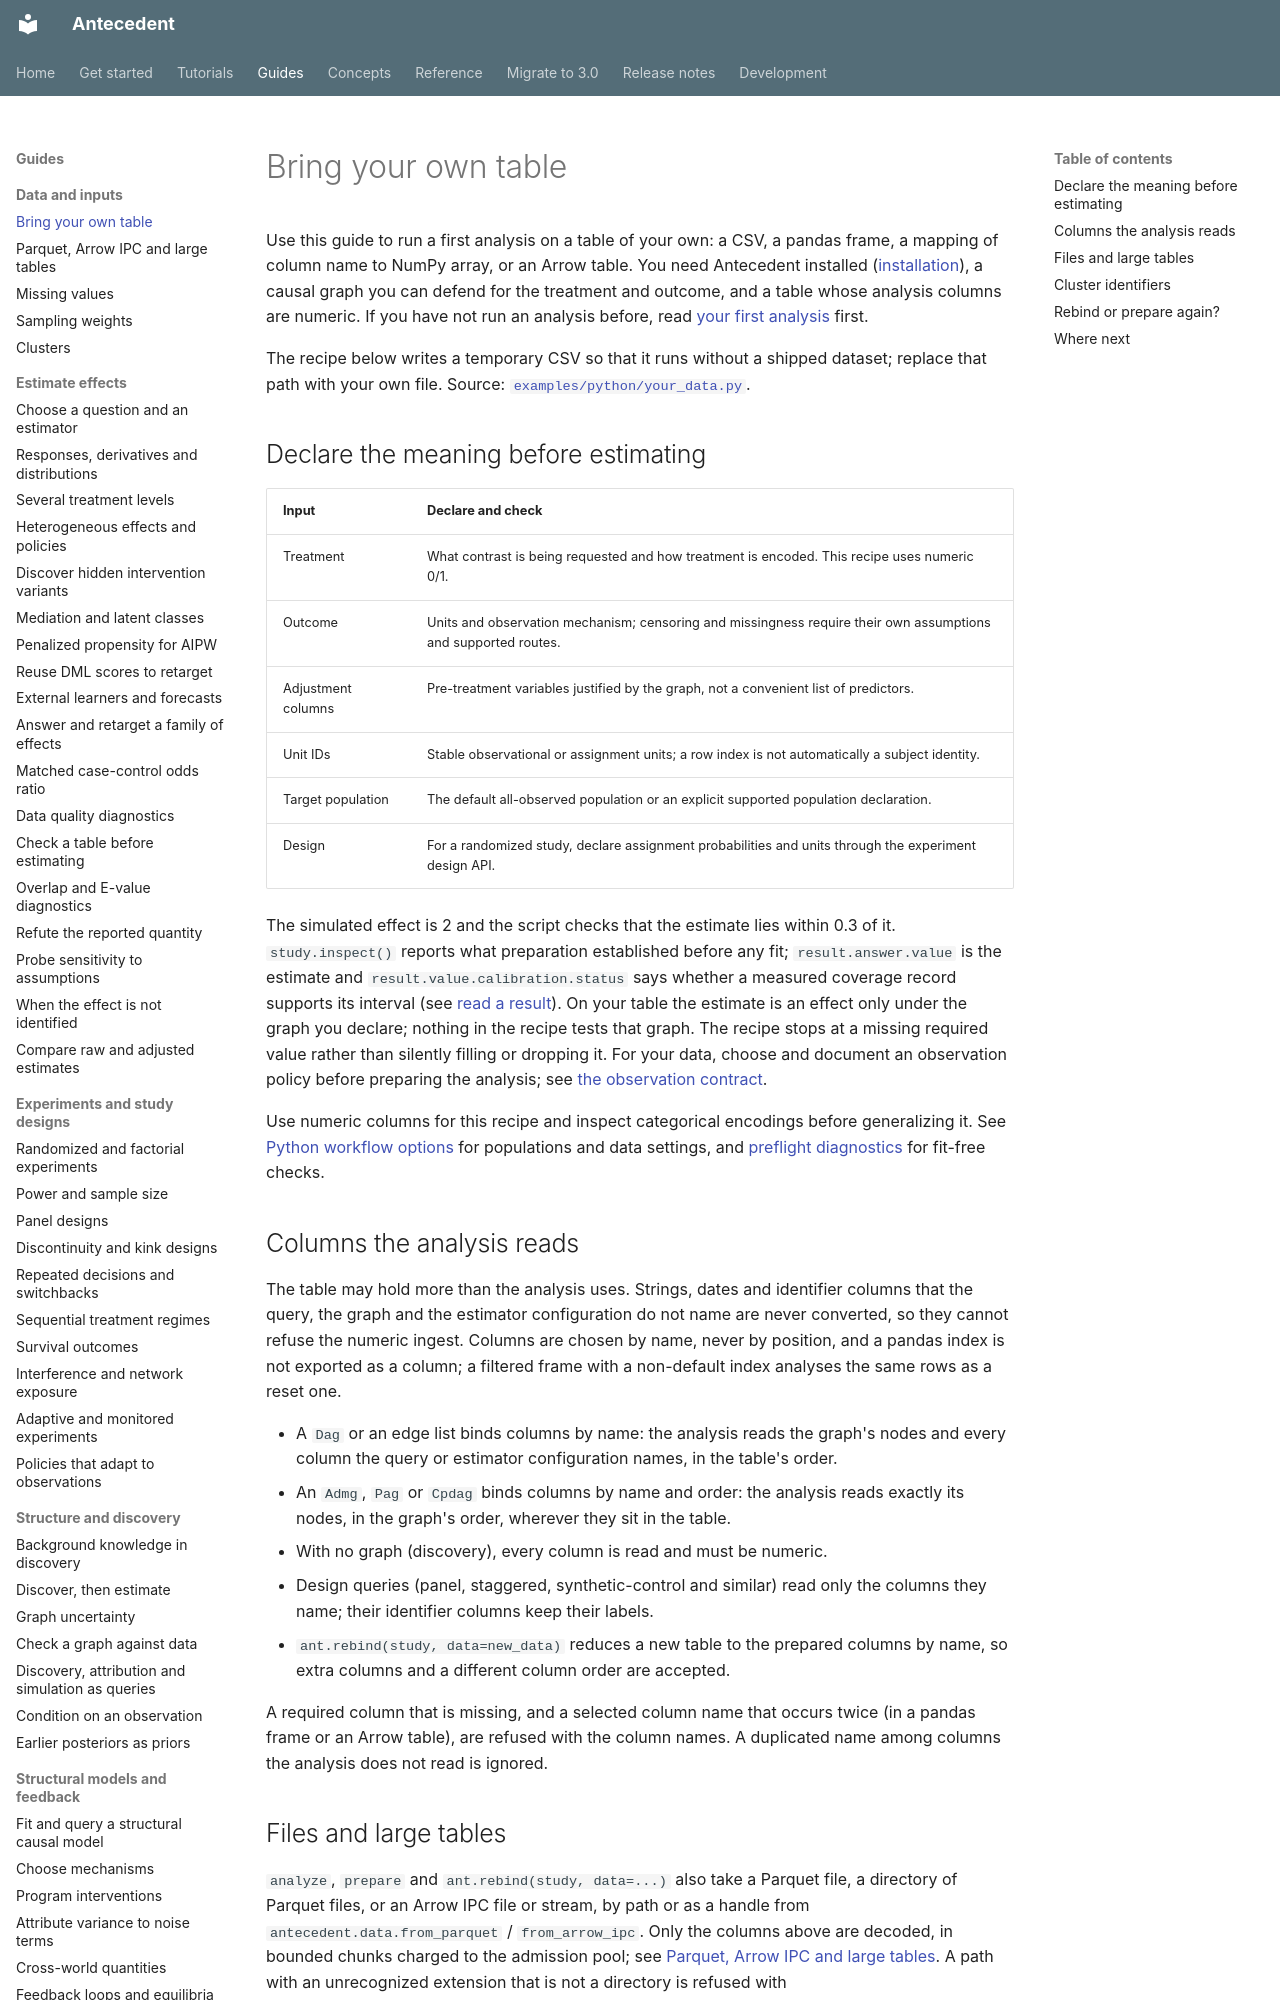

repository: iridae-dev/antecedent · page: guides/your-data/index.html · generator: mkdocs

# Bring your own table

Use this guide to run a first analysis on a table of your own: a CSV, a pandas frame, a mapping of column name to NumPy array, or an Arrow table. You need Antecedent installed ([installation](../start/installation.md)), a causal graph you can defend for the treatment and outcome, and a table whose analysis columns are numeric. If you have not run an analysis before, read [your first analysis](../start/first-analysis.md) first.

The recipe below writes a temporary CSV so that it runs without a shipped dataset; replace that path with your own file. Source: [`examples/python/your_data.py`](https://github.com/iridae-dev/antecedent/blob/v3.0.0/examples/python/your_data.py).

## Declare the meaning before estimating

| Input | Declare and check |
| --- | --- |
| Treatment | What contrast is being requested and how treatment is encoded. This recipe uses numeric 0/1. |
| Outcome | Units and observation mechanism; censoring and missingness require their own assumptions and supported routes. |
| Adjustment columns | Pre-treatment variables justified by the graph, not a convenient list of predictors. |
| Unit IDs | Stable observational or assignment units; a row index is not automatically a subject identity. |
| Target population | The default all-observed population or an explicit supported population declaration. |
| Design | For a randomized study, declare assignment probabilities and units through the experiment design API. |

<!-- example: examples/python/your_data.py -->

The simulated effect is 2 and the script checks that the estimate lies within 0.3 of it. `study.inspect()` reports what preparation established before any fit; `result.answer.value` is the estimate and `result.value.calibration.status` says whether a measured coverage record supports its interval (see [read a result](../start/reading-a-result.md)). On your table the estimate is an effect only under the graph you declare; nothing in the recipe tests that graph. The recipe stops at a missing required value rather than silently filling or dropping it. For your data, choose and document an observation policy before preparing the analysis; see [the observation contract](../observation-contract.md).

Use numeric columns for this recipe and inspect categorical encodings before generalizing it. See [Python workflow options](../python-options.md) for populations and data settings, and [preflight diagnostics](preflight-diagnostics.md) for fit-free checks.
